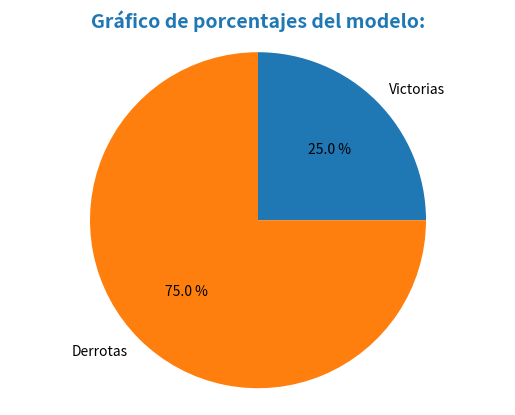
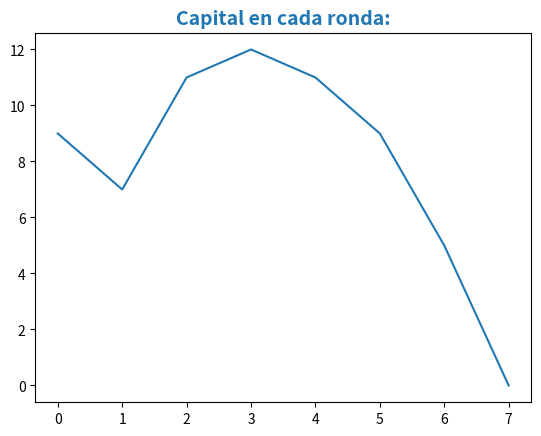
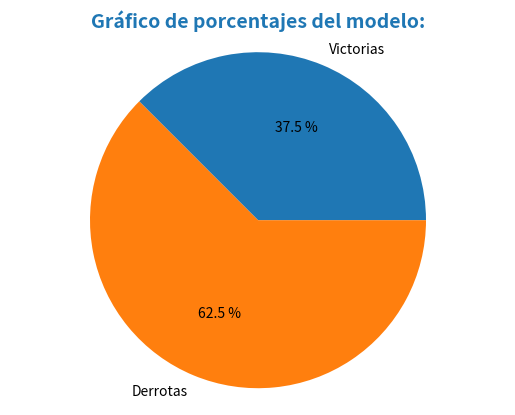
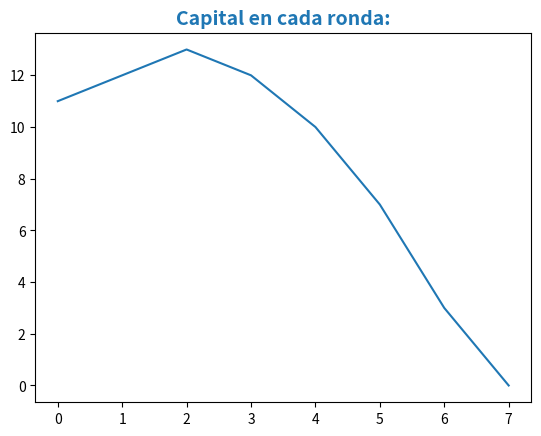
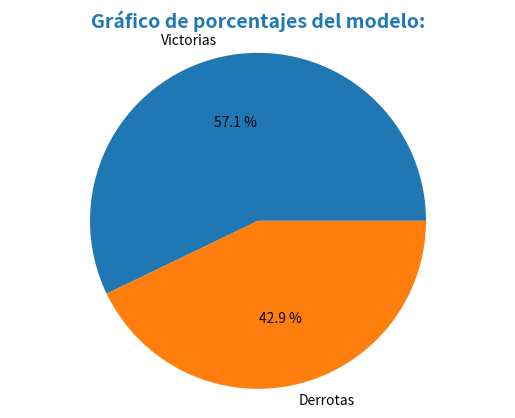
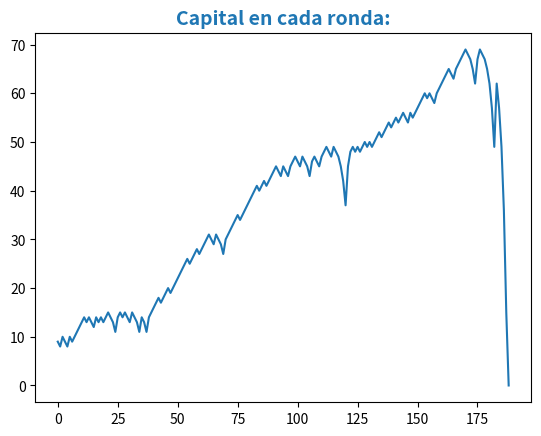
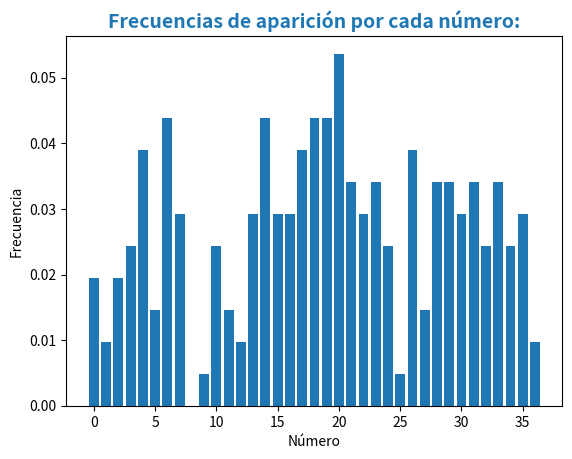
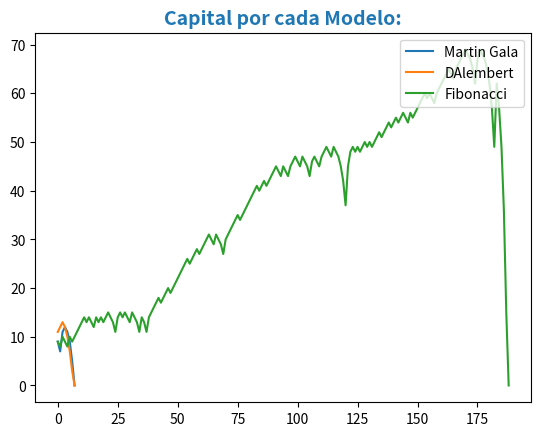
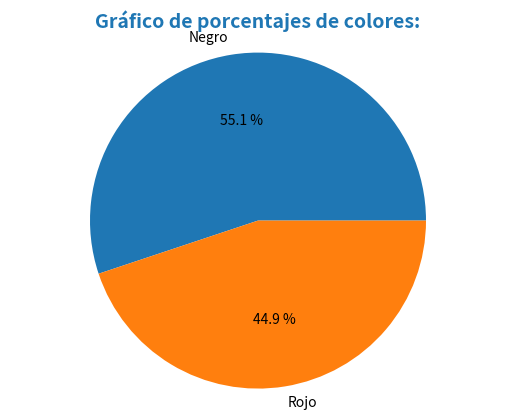

The matplotlib source for these figures, in order:
import numpy as np
import matplotlib.pyplot as plt
import abc


class Ruleta:
    def __init__(self):
        self.ultimoNumero=None

    def nuevoNumero(self):
        self.ultimoNumero=np.random.randint(0, 37)
        return self.ultimoNumero

    def esNegro(self):
        return self.ultimoNumero in [2,4,6,8,10,11,13,15,17,20,22,24,26,28,29,31,33,35]

    def esRojo(self):
        return self.ultimoNumero!=0 and not self.esNegro()


class Jugador:

    def __init__(self, ruleta, capital_inicial, color='rojo'):
        self.ruleta = ruleta
        self.capital = capital_inicial
        self.color = color

    def apostar(self, cantidad):
        self.capital -= cantidad
        gane = self.ruleta.esRojo if self.color == 'rojo' else self.ruleta.esNegro
        if gane():
            self.capital += cantidad * 2
            return True
        else:
            return False


class Estrategia:
    APUESTA_INICIAL = 1
    nombre = 'Estrategia vacía'

    def __init__(self, ruleta, jugador):
        self.ruleta = ruleta
        self.jugador = jugador
        self.cantidad = self.APUESTA_INICIAL

    @abc.abstractmethod
    def avanzar(self):
        pass

    @abc.abstractmethod
    def retroceder(self):
        pass

    def apostar(self):
        if not self.jugador.apostar(self.cantidad):
            self.avanzar()
            if self.jugador.capital < self.cantidad:
                self.cantidad = self.jugador.capital
            return False
        else:
            self.retroceder()
            return True


class EstrategiaMartingala (Estrategia):
    nombre = 'Martingala'

    def avanzar(self):
        self.cantidad *= 2

    def retroceder(self):
        self.cantidad = self.APUESTA_INICIAL


class EstrategiaDAlembert (Estrategia):
    nombre = 'D\'Alembert'

    def avanzar(self):
        self.cantidad += 1

    def retroceder(self):
        self.cantidad = self.APUESTA_INICIAL


class EstrategiaFibonacci(Estrategia):
    nombre = 'Fibonacci'

    def __init__(self, *args, **kwargs):
        super().__init__(*args, **kwargs)
        self.generador = self._get_generador()
        self.secuencia = []
        # inicializar para primer apuesta
        self.index = 0
        self._avanzar(0)

    def avanzar(self):
        self._avanzar(1)

    def retroceder(self):
        self._retroceder(2)

    def _avanzar(self, n):
        self.index += n
        if self.index < 0:
            self.index = 0
        if self.index >= len(self.secuencia):
            for i in range(self.index - len(self.secuencia) + 1):
                self.secuencia.append(next(self.generador))
        self.cantidad = self.secuencia[self.index] * self.APUESTA_INICIAL

    def _retroceder(self, n):
        self._avanzar(-n)

    @staticmethod
    def _get_generador():
        a, b = 1, 1
        while True:
            yield a
            a, b = b, a + b


def probarEstrategia(estrategia,ruleta,rondas,capital):
    list_est, list_cap, list_num, list_color = [], [], [], []
    victorias, derrotas= 0, 0
    print('')
    print('Usando estrategia: '+estrategia.nombre)
    print('')
    jugador = Jugador(ruleta, capital, color='rojo' if np.random.random()>0.5 else 'negro')
    estrategia = estrategia(ruleta, jugador)
    for i in range(rondas):
        ruleta.nuevoNumero()
        list_num.append(ruleta.ultimoNumero)
        list_color.append(ruleta.esNegro())
        print(f'Jugador apostará {estrategia.cantidad}')
        estado = 'ganó' if estrategia.apostar() else 'perdió'
        print(f'Jugador {estado}, su capital actual es {jugador.capital}')
        list_est.append(estado)
        list_cap.append(jugador.capital)
        if jugador.capital == 0 and capital!=0:
            print('Jugador quebró')
            break

    for e in list_est:
        if e == "ganó":
            victorias += 1
        else:
            derrotas += 1


    list_porc = [victorias, derrotas]
    fig, torta = plt.subplots()
    torta.pie(list_porc, labels=["Victorias", "Derrotas"], autopct="%0.1f %%")
    torta.axis("equal")
    torta.set_title('Gráfico de porcentajes del modelo:', loc='center',
                    fontdict={'fontsize': 14, 'fontweight': 'bold', 'color': 'tab:blue'})

    fig, cap = plt.subplots()
    cap.plot(range(len(list_cap)), list_cap)
    cap.set_title('Capital en cada ronda:', loc='center',
                    fontdict={'fontsize': 14, 'fontweight': 'bold', 'color': 'tab:blue'})

    plt.show()
    return list_cap, list_num, list_color

def frecuencia_rel(x):
    # x es un array de NumPy, comparar tira un array de booleanos (equivalente a 0s y 1s), la suma
    # da la cantidad
    return [x.count(i)/len(x) for i in range(0, max(x)+1)]

def main():
    c_rojo = 0
    c_negro = 0

    numeros, frecuencias, colores = [], [], []
    ruleta = Ruleta()

    t_1 = probarEstrategia(EstrategiaMartingala,ruleta,rondas=1000,capital=10)
    numeros.extend(t_1[1])
    colores.extend(t_1[2])
    t_2 = probarEstrategia(EstrategiaDAlembert,ruleta,rondas=1000,capital=10)
    numeros.extend(t_2[1])
    colores.extend(t_2[2])
    t_3 = probarEstrategia(EstrategiaFibonacci,ruleta,rondas=1000,capital=10)
    numeros.extend(t_3[1])
    colores.extend(t_3[2])

    fig, nums = plt.subplots()
    fig, capi = plt.subplots()
    fig, colors = plt.subplots()

    capi.plot(range(len(t_1[0])), t_1[0], label="Martin Gala")
    capi.plot(range(len(t_2[0])), t_2[0], label="DAlembert")
    capi.plot(range(len(t_3[0])), t_3[0], label="Fibonacci")
    capi.legend(loc='upper right')
    capi.set_title('Capital por cada Modelo:', loc='center',
                  fontdict={'fontsize': 14, 'fontweight': 'bold', 'color': 'tab:blue'})

    frecuencias = frecuencia_rel(numeros)

    nums.bar(range(len(frecuencias)), frecuencias)
    nums.set_title('Frecuencias de aparición por cada número:', loc='center',
                     fontdict={'fontsize': 14, 'fontweight': 'bold', 'color': 'tab:blue'})
    nums.set_xlabel('Número')
    nums.set_ylabel('Frecuencia')

    for n in colores:
        if n:
            c_negro += 1
        else:
            c_rojo += 1

    colors.pie([c_negro, c_rojo], labels=["Negro", "Rojo"], autopct="%0.1f %%")
    colors.axis("equal")
    colors.set_title('Gráfico de porcentajes de colores:', loc='center',
                    fontdict={'fontsize': 14, 'fontweight': 'bold', 'color': 'tab:blue'})

    plt.show()



if __name__ == '__main__':
    main()
